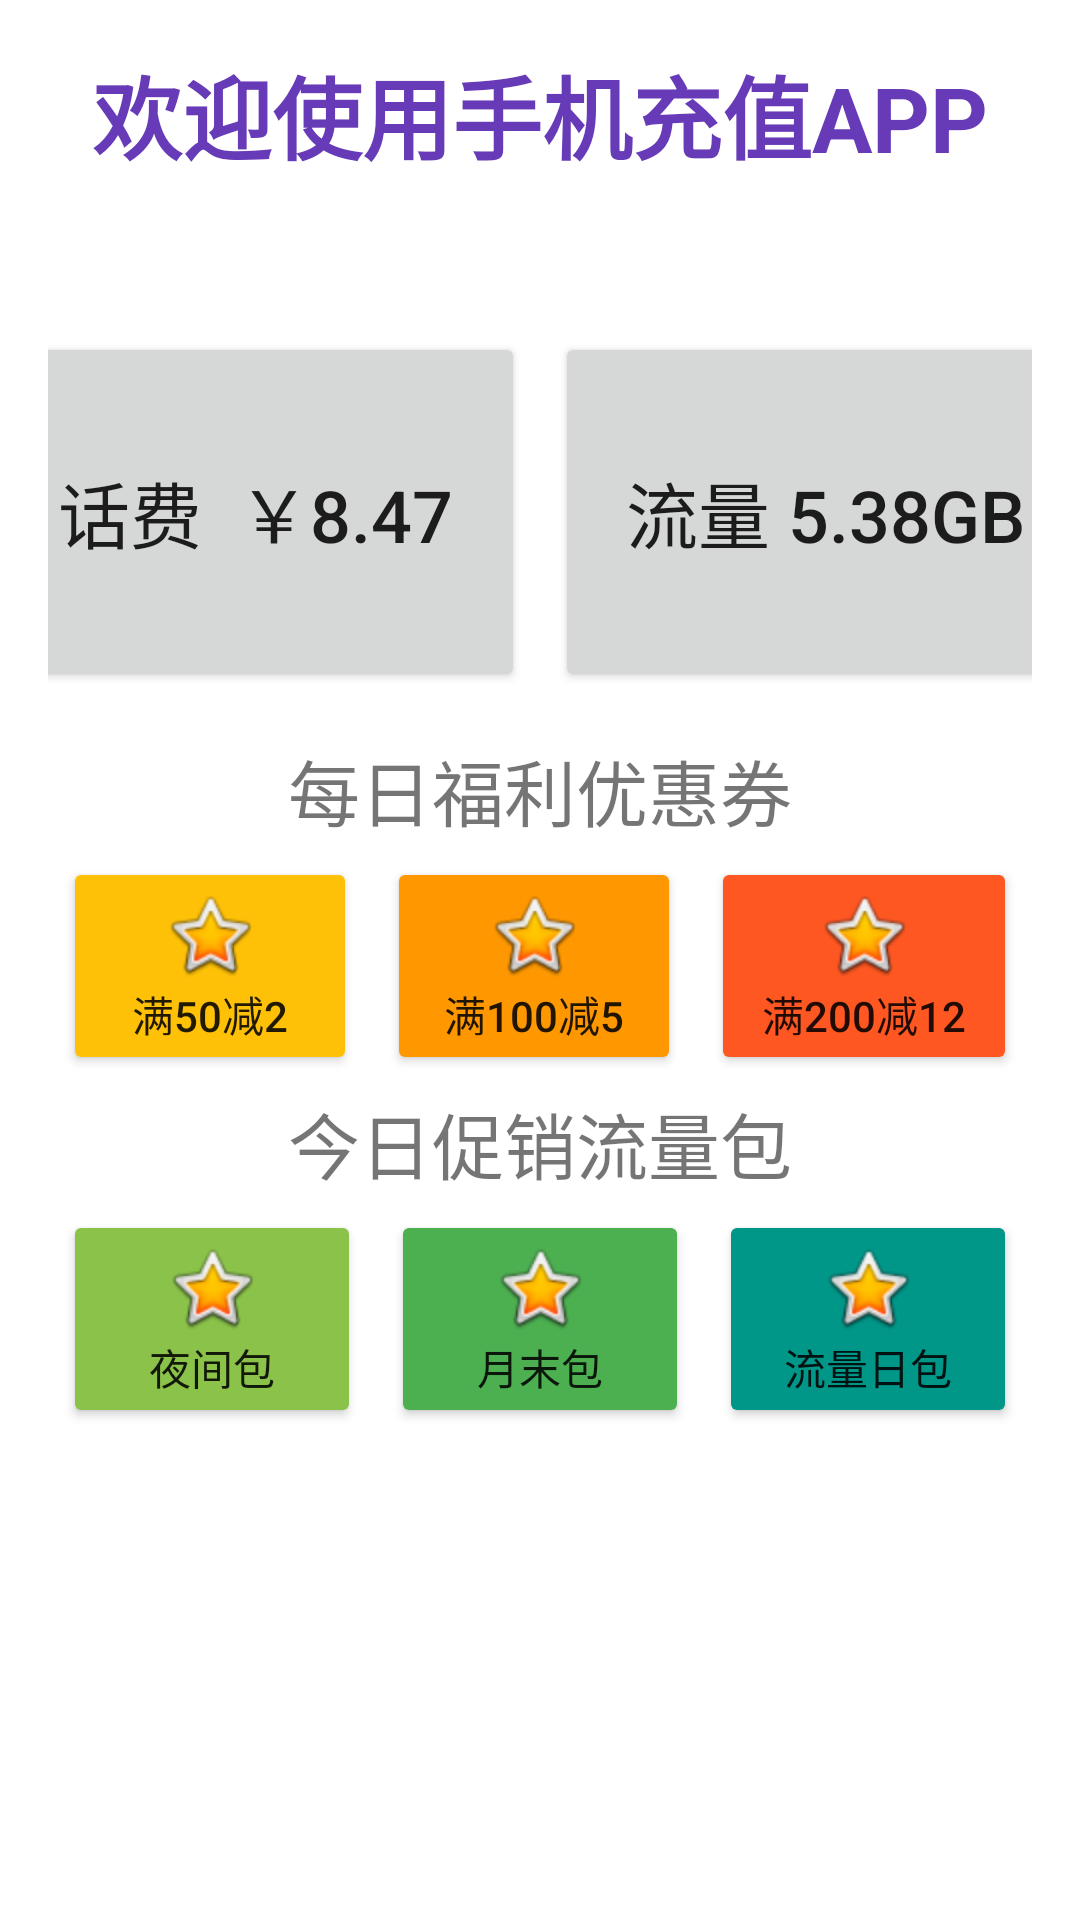

This screen was rendered from an Android layout file. Write that file and the resources it references.
<!-- AndroidManifest.xml: application theme Theme.AppTelephoneFare -->
<!-- res/layout/fragment_home.xml -->
<?xml version="1.0" encoding="utf-8"?>
<androidx.constraintlayout.widget.ConstraintLayout xmlns:android="http://schemas.android.com/apk/res/android"
    xmlns:app="http://schemas.android.com/apk/res-auto"
    xmlns:tools="http://schemas.android.com/tools"
    android:layout_width="match_parent"
    android:layout_height="match_parent"
    tools:context=".ui.home.HomeFragment">


    <LinearLayout
        android:layout_width="match_parent"
        android:layout_height="match_parent"
        android:orientation="vertical"
        android:padding="16dp">

        <TextView
            android:id="@+id/tvWelcome"
            android:layout_width="wrap_content"
            android:layout_height="wrap_content"
            android:text="欢迎使用手机充值APP"
            android:textColor="#673AB7"
            android:textSize="30sp"
            android:textStyle="bold"
            android:layout_marginBottom="16dp"
            android:layout_gravity="center_horizontal"/>

        <LinearLayout
            android:layout_width="match_parent"
            android:layout_height="150dp"
            android:layout_marginTop="20dp"
            android:gravity="center"
            android:orientation="horizontal">

            <Button
                android:id="@+id/btnRechargeBalance"
                style="@style/ButtonStyle"
                android:layout_width="180dp"
                android:layout_height="120dp"
                android:text="话费  ￥8.47" />

            <Button
                android:id="@+id/btnRechargeFlow"
                style="@style/ButtonStyle"
                android:layout_width="180dp"
                android:layout_height="120dp"
                android:layout_marginLeft="10dp"
                android:text="流量 5.38GB" />
        </LinearLayout>


        <TextView
            android:id="@+id/CouponTitle"
            android:layout_width="wrap_content"
            android:layout_height="wrap_content"
            android:text="每日福利优惠券"
            android:textSize="24sp"
            android:layout_gravity="center_horizontal"/>

        <LinearLayout
            android:layout_width="match_parent"
            android:layout_height="wrap_content"
            android:orientation="horizontal">

            <Button
                android:id="@+id/imageButton"
                android:layout_width="wrap_content"
                android:layout_height="wrap_content"
                android:layout_margin="5dp"
                android:layout_weight="1"
                android:backgroundTint="#FFC107"
                android:drawableTop="@android:drawable/btn_star_big_on"
                android:text="满50减2" />

            <Button
                android:id="@+id/imageButton2"
                android:layout_width="wrap_content"
                android:layout_height="wrap_content"
                android:layout_weight="1"
                android:layout_margin="5dp"
                android:text="满100减5"
                android:backgroundTint="#FF9800"
                android:drawableTop="@android:drawable/btn_star_big_on" />

            <Button
                android:id="@+id/imageButton3"
                android:layout_width="wrap_content"
                android:layout_height="wrap_content"
                android:layout_margin="5dp"
                android:layout_weight="1"
                android:backgroundTint="#FF5722"
                android:drawableTop="@android:drawable/btn_star_big_on"
                android:text="满200减12" />
        </LinearLayout>

        <TextView
            android:id="@+id/FlowPackagesTitle"
            android:layout_width="wrap_content"
            android:layout_height="wrap_content"
            android:text="今日促销流量包"
            android:textSize="24sp"
            android:layout_gravity="center_horizontal"/>

        <LinearLayout
            android:layout_width="match_parent"
            android:layout_height="match_parent"
            android:orientation="horizontal">

            <Button
                android:id="@+id/imageButton4"
                android:layout_width="wrap_content"
                android:layout_height="wrap_content"
                android:layout_margin="5dp"
                android:layout_weight="1"
                android:backgroundTint="#8BC34A"
                android:drawableTop="@android:drawable/btn_star_big_on"
                android:text="夜间包" />

            <Button
                android:id="@+id/imageButton5"
                android:layout_width="wrap_content"
                android:layout_height="wrap_content"
                android:layout_margin="5dp"
                android:layout_weight="1"
                android:backgroundTint="#4CAF50"
                android:drawableTop="@android:drawable/btn_star_big_on"
                android:text="月末包" />

            <Button
                android:id="@+id/imageButton6"
                android:layout_width="wrap_content"
                android:layout_height="wrap_content"
                android:layout_margin="5dp"
                android:layout_weight="1"
                android:backgroundTint="#009688"
                android:drawableTop="@android:drawable/btn_star_big_on"
                android:text="流量日包" />
        </LinearLayout>


    </LinearLayout>


</androidx.constraintlayout.widget.ConstraintLayout>
<!-- resources referenced by this layout -->
<resources>
  <style name="ButtonStyle">
          <item name="android:textSize">24sp</item>
      </style>
  <style name="Theme.AppTelephoneFare" parent="Theme.MaterialComponents.DayNight.DarkActionBar">
          
          <item name="colorPrimary">@color/purple_500</item>
          <item name="colorPrimaryVariant">@color/purple_700</item>
          <item name="colorOnPrimary">@color/white</item>
          
          <item name="colorSecondary">@color/teal_200</item>
          <item name="colorSecondaryVariant">@color/teal_700</item>
          <item name="colorOnSecondary">@color/black</item>
          
          <item name="android:statusBarColor">?attr/colorPrimaryVariant</item>
          
      </style>
  <!-- not gathered from this repository: default colours our renderer supplied (Android Studio template values) -->
  <color name="purple_500">#FF6200EE</color>
  <color name="purple_700">#FF3700B3</color>
  <color name="teal_200">#FF03DAC5</color>
  <color name="teal_700">#FF018786</color>
  <color name="black">#FF000000</color>
  <color name="white">#FFFFFFFF</color>
</resources>
